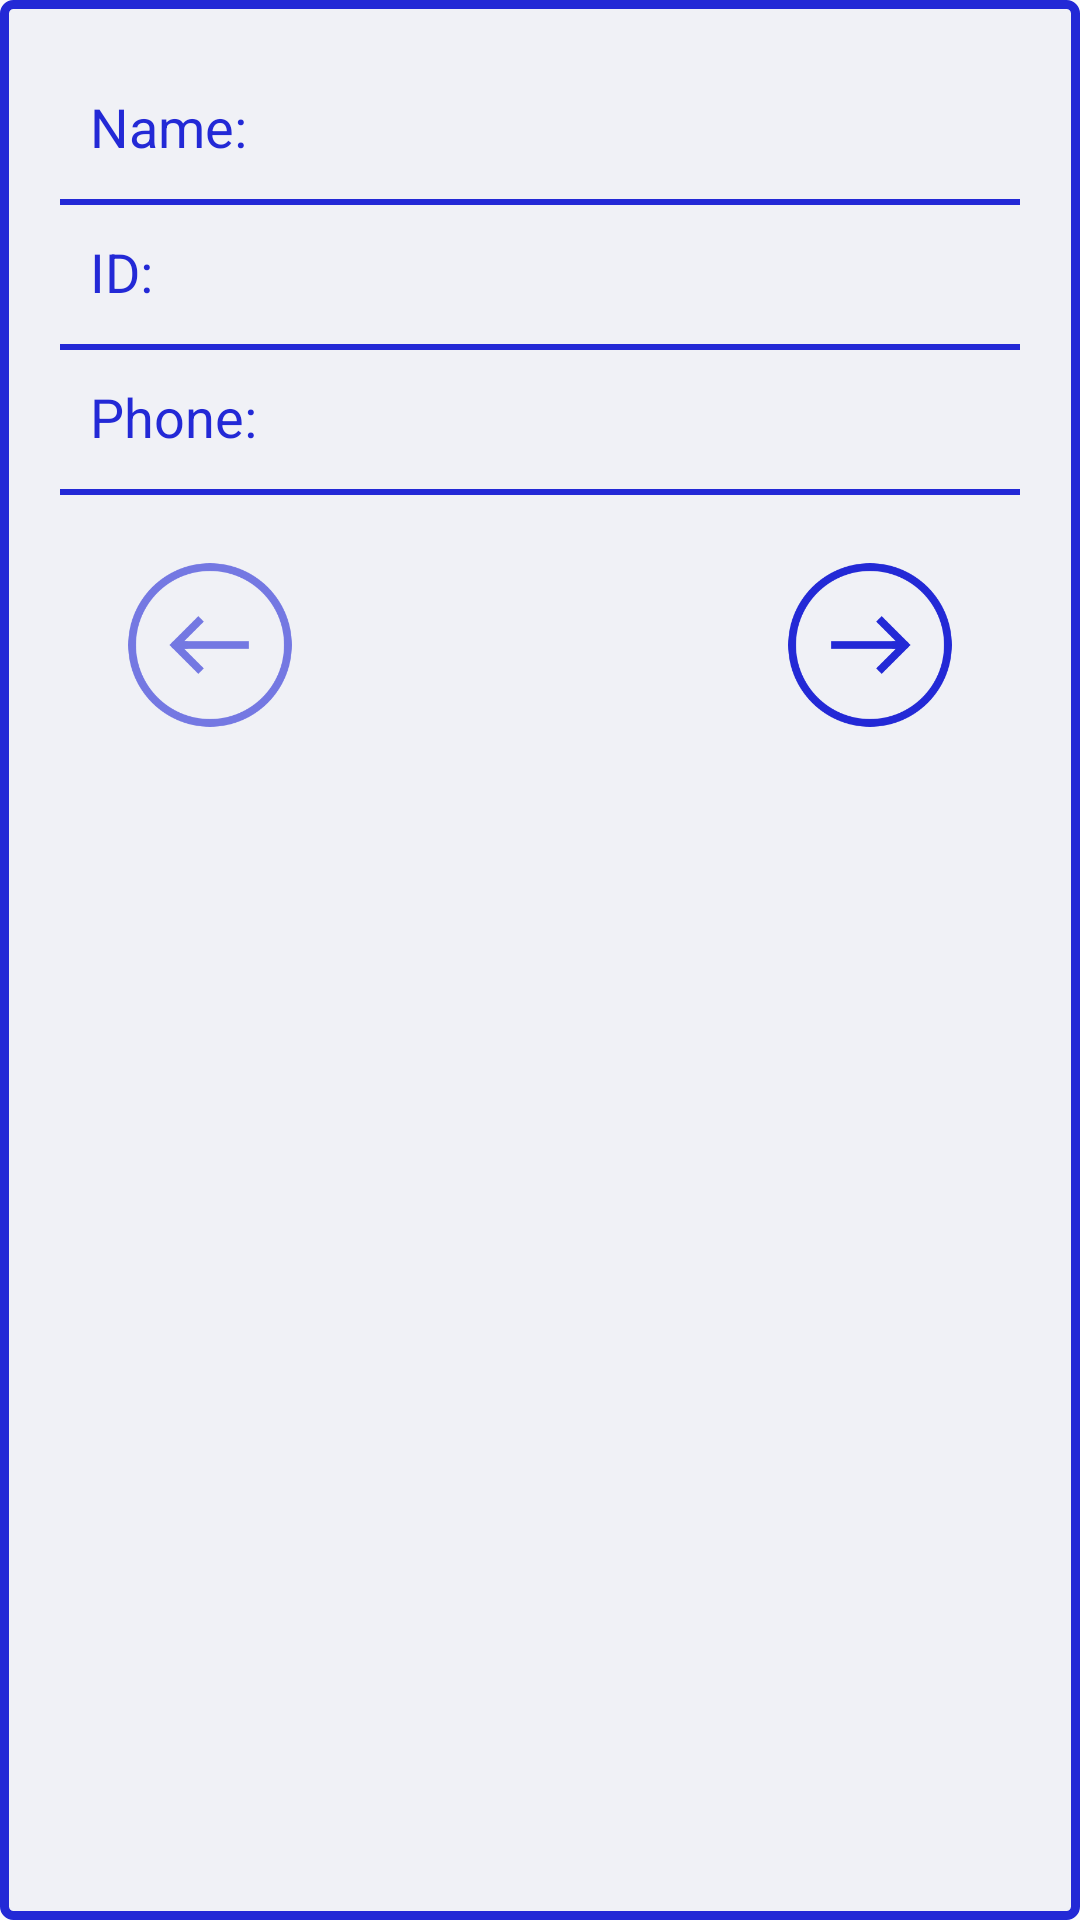

The Android layout XML behind this screen, and the referenced resources:
<!-- AndroidManifest.xml: application theme AppTheme -->
<!-- res/layout/input_info_ly.xml -->
<?xml version="1.0" encoding="utf-8"?>
<LinearLayout xmlns:android="http://schemas.android.com/apk/res/android"
    android:layout_width="match_parent"
    android:layout_height="wrap_content"
    android:layout_gravity="bottom"
    android:layout_margin="40dp"
    android:background="@drawable/corner_layout_blue_light"
    android:orientation="vertical"
    android:padding="20dp">

    <TextView
        android:id="@+id/tv_password"
        android:layout_width="match_parent"
        android:layout_height="wrap_content"
        android:layout_marginTop="10dp"
        android:background="@drawable/tv_underline_blue"
        android:clickable="true"
        android:gravity="center"
        android:hint="@string/text_password"
        android:inputType="numberPassword"
        android:padding="10dp"
        android:textColor="#FF2196F3"
        android:textColorHint="#FF2196F3"
        android:textSize="20sp"
        android:visibility="gone" />

    <include
        android:id="@+id/ly_register_info"
        layout="@layout/register_info_ly" />

    <RelativeLayout
        android:layout_width="match_parent"
        android:layout_height="match_parent"
        android:layout_marginTop="20dp">

        <ImageView
            android:id="@+id/back"
            android:layout_width="60dp"
            android:layout_height="60dp"
            android:layout_alignParentLeft="true"
            android:layout_marginLeft="20dp"
            android:alpha="0.6"
            android:background="@mipmap/back" />

        <ImageView
            android:id="@+id/next"
            android:layout_width="60dp"
            android:layout_height="60dp"
            android:layout_alignParentRight="true"
            android:layout_marginRight="20dp"
            android:background="@mipmap/next" />
    </RelativeLayout>
</LinearLayout>
<!-- res/layout/register_info_ly.xml (included above) -->
<?xml version="1.0" encoding="utf-8"?>
<LinearLayout xmlns:android="http://schemas.android.com/apk/res/android"
    android:layout_width="match_parent"
    android:layout_height="wrap_content"
    android:orientation="vertical">

    <LinearLayout
        android:layout_width="match_parent"
        android:layout_height="wrap_content"
        android:background="@drawable/tv_underline_blue">

        <TextView
            android:layout_width="0dp"
            android:layout_height="wrap_content"
            android:layout_weight="2"
            android:padding="10dp"
            android:text="@string/text_name"
            android:textColor="#FF2329D6"
            android:textSize="18sp" />

        <TextView
            android:id="@+id/tv_name"
            android:layout_width="0dp"
            android:layout_height="wrap_content"
            android:layout_weight="5"
            android:clickable="true"
            android:padding="10dp"
            android:textColor="#FF2196F3"
            android:textSize="18sp" />
    </LinearLayout>

    <LinearLayout
        android:layout_width="match_parent"
        android:layout_height="wrap_content"
        android:background="@drawable/tv_underline_blue">

        <TextView
            android:layout_width="0dp"
            android:layout_height="wrap_content"
            android:layout_weight="2"
            android:padding="10dp"
            android:text="@string/text_id"
            android:textColor="#FF2329D6"
            android:textSize="18sp" />

        <TextView
            android:id="@+id/tv_id"
            android:layout_width="0dp"
            android:layout_height="wrap_content"
            android:layout_weight="5"
            android:clickable="true"
            android:padding="10dp"
            android:textColor="#FF2196F3"
            android:textSize="18sp" />
    </LinearLayout>

    <LinearLayout
        android:layout_width="match_parent"
        android:layout_height="wrap_content"
        android:background="@drawable/tv_underline_blue">

        <TextView
            android:layout_width="0dp"
            android:layout_height="wrap_content"
            android:layout_weight="2"
            android:padding="10dp"
            android:text="@string/text_phone"
            android:textColor="#FF2329D6"
            android:textSize="18sp" />

        <TextView
            android:id="@+id/tv_phone"
            android:layout_width="0dp"
            android:layout_height="wrap_content"
            android:layout_weight="5"
            android:clickable="true"
            android:padding="10dp"
            android:textColor="#FF2196F3"
            android:textSize="18sp" />
    </LinearLayout>
</LinearLayout>
<!-- resources referenced by this layout -->
<resources>
  <!-- drawable corner_layout_blue_light (drawable) -->
  <?xml version="1.0" encoding="UTF-8"?>
  
  <shape xmlns:android="http://schemas.android.com/apk/res/android"
      android:shape="rectangle">
      <solid android:color="#0D3F51B5" />
      <stroke android:width="3dp" android:color="#2329D6" />
      <corners android:radius="3dp" />
  </shape>
  <!-- drawable tv_underline_blue (drawable) -->
  <?xml version="1.0" encoding="utf-8"?>
  <layer-list  xmlns:android="http://schemas.android.com/apk/res/android">
      <item android:bottom="0dp" android:left="-4dp" android:right="-4dp" android:top="-4dp">
          <shape>
              <solid android:color="@android:color/transparent" />
              <stroke android:width="2dp" android:color="@color/colorTextLightBlue" />
              <padding android:bottom="4dp" />
          </shape>
      </item>
  </layer-list >
  <!-- mipmap back: png bitmap (mipmap-xhdpi, 13325 bytes) -->
  <!-- mipmap next: png bitmap (mipmap-xhdpi, 12142 bytes) -->
  <string name="text_id">ID:</string>
  <string name="text_name">Name:</string>
  <string name="text_password">Please input password</string>
  <string name="text_phone">Phone:</string>
  <style name="AppTheme" parent="Theme.AppCompat.Light.DarkActionBar">
          
          <item name="colorPrimary">@color/colorPrimary</item>
          <item name="colorPrimaryDark">@color/colorPrimaryDark</item>
          <item name="colorAccent">@color/colorAccent</item>
      </style>
  <color name="colorTextLightBlue">#FF2329D6</color>
  <color name="colorPrimary">#008577</color>
  <color name="colorPrimaryDark">#00574B</color>
  <color name="colorAccent">#D81B60</color>
</resources>
